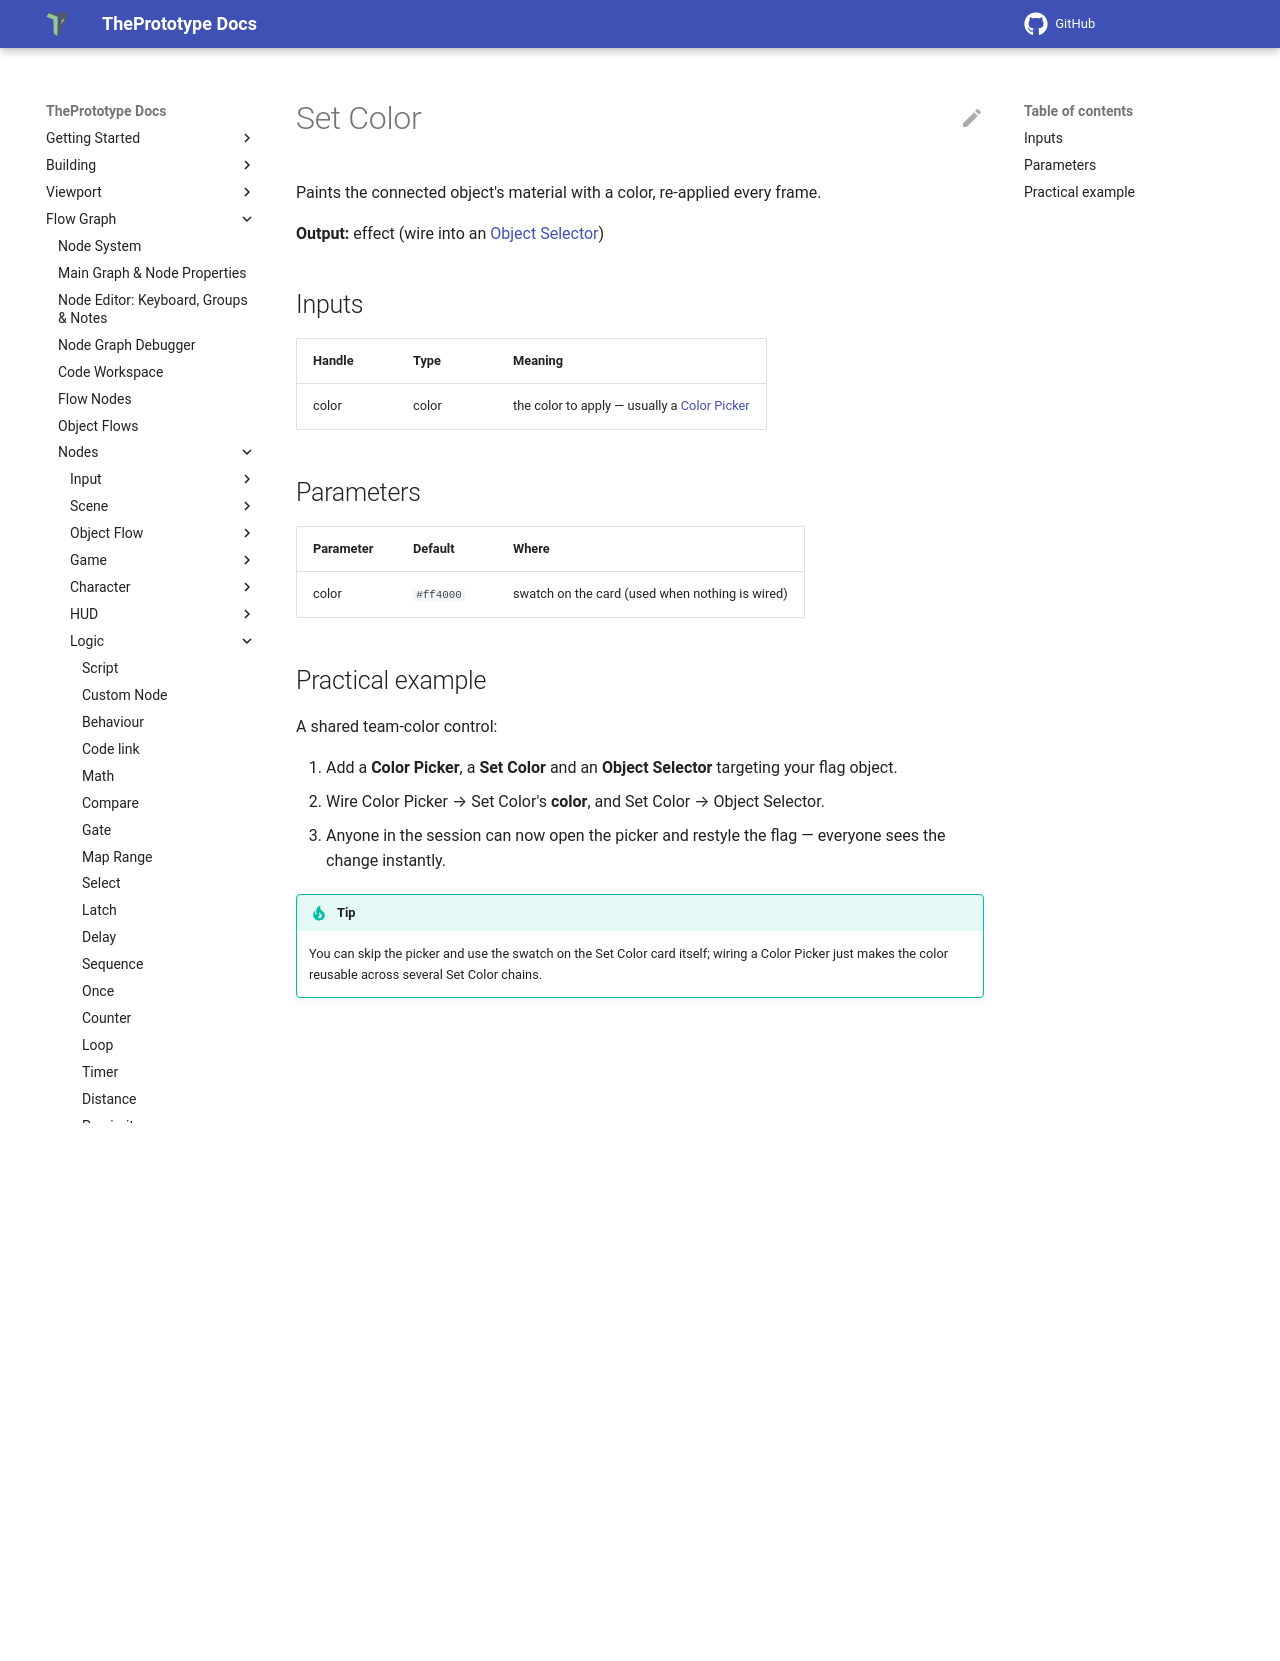

repository: theprototype-app/docs · page: nodes/setcolor/index.html · generator: mkdocs

# Set Color

Paints the connected object's material with a color, re-applied every frame.

**Output:** effect (wire into an [Object Selector](objectselector.md))

## Inputs

| Handle | Type | Meaning |
|---|---|---|
| color | color | the color to apply — usually a [Color Picker](colorpicker.md) |

## Parameters

| Parameter | Default | Where |
|---|---|---|
| color | `#ff4000` | swatch on the card (used when nothing is wired) |

## Practical example

A shared team-color control:

1. Add a **Color Picker**, a **Set Color** and an **Object Selector** targeting your flag object.
2. Wire Color Picker → Set Color's **color**, and Set Color → Object Selector.
3. Anyone in the session can now open the picker and restyle the flag — everyone sees the change instantly.

!!! tip
    You can skip the picker and use the swatch on the Set Color card itself; wiring a Color Picker just makes the color reusable across several Set Color chains.
